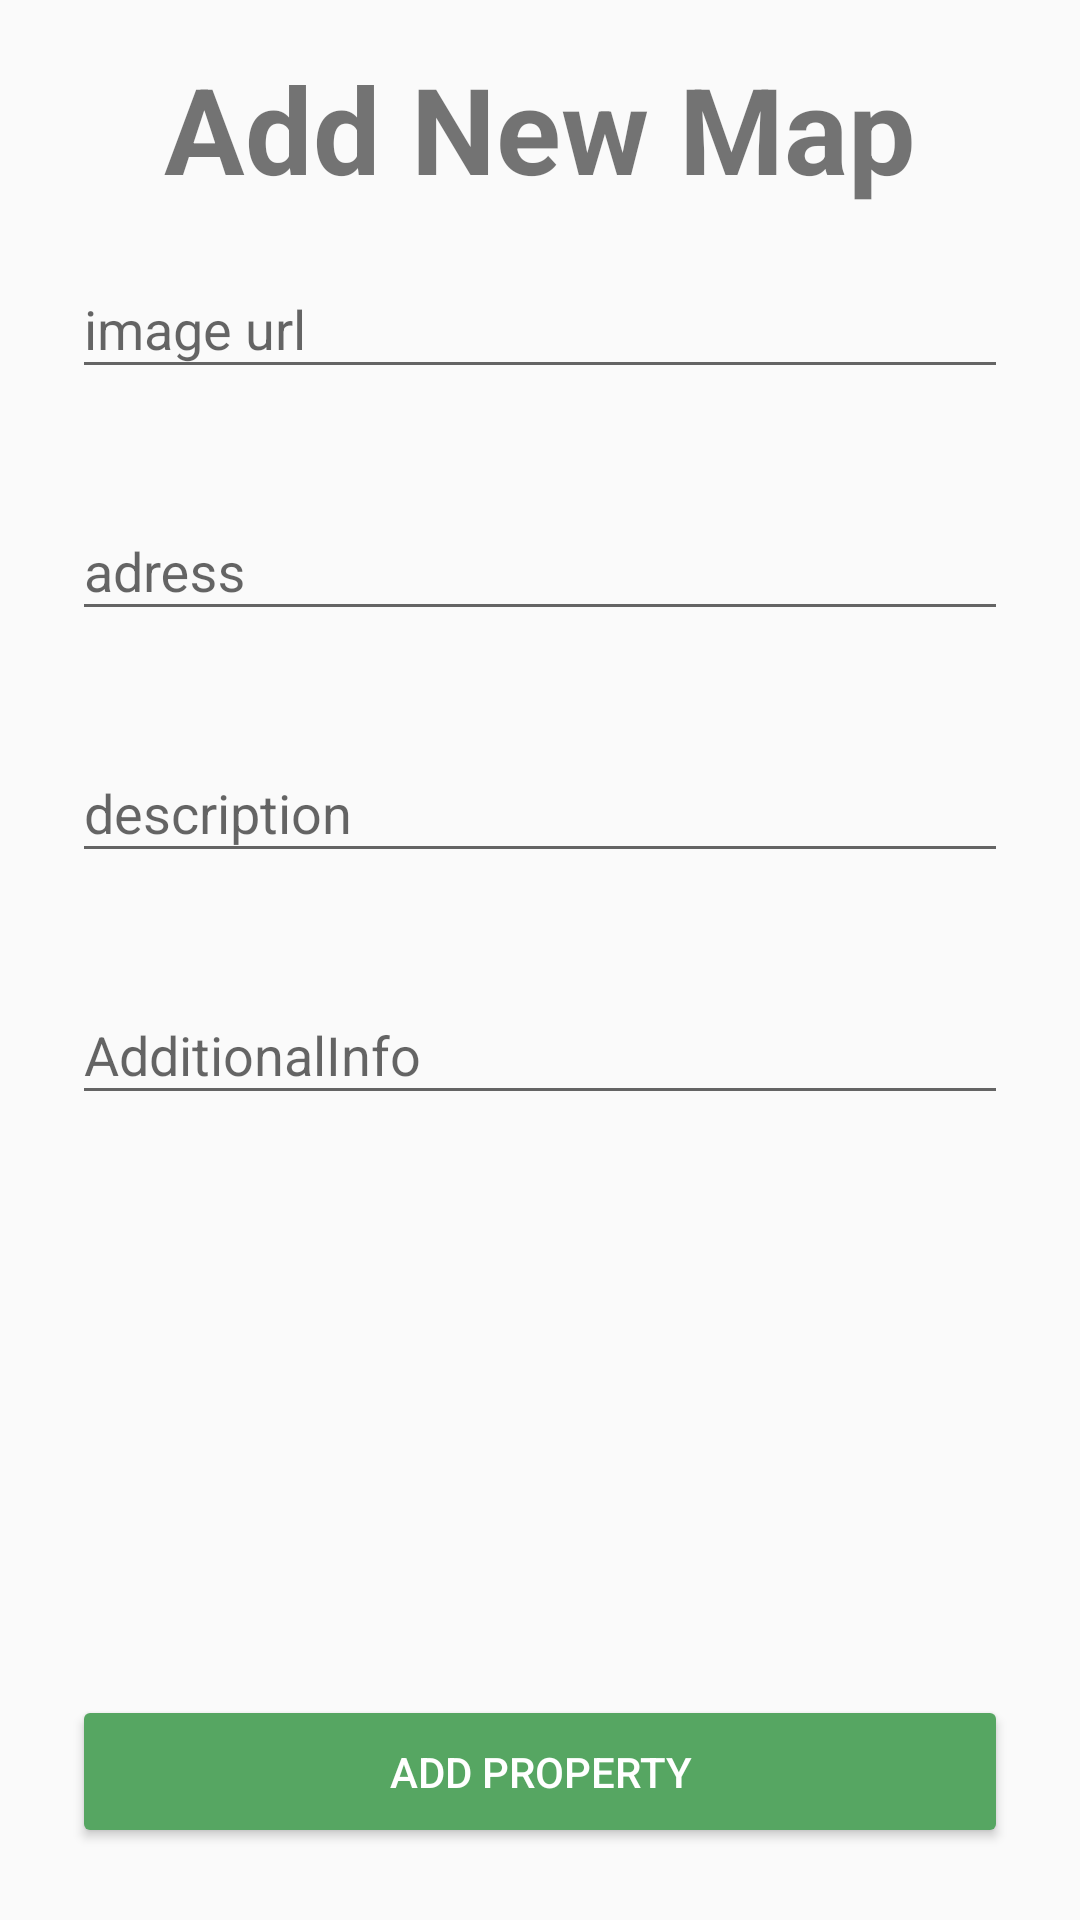

Write the Android layout XML for this screen, with the resource values it uses.
<!-- AndroidManifest.xml: application theme AppTheme -->
<!-- res/layout/activity_add_map.xml -->
<?xml version="1.0" encoding="utf-8"?>
<androidx.constraintlayout.widget.ConstraintLayout
    xmlns:android="http://schemas.android.com/apk/res/android"
    xmlns:app="http://schemas.android.com/apk/res-auto"
    xmlns:tools="http://schemas.android.com/tools"
    android:layout_width="match_parent"
    android:layout_height="match_parent"
    android:id="@+id/mAddPlaceLayout"
    android:padding="16dp">

    <TextView
        android:id="@+id/tv_add_property"
        android:layout_width="wrap_content"
        android:layout_height="wrap_content"
        android:text="Add New Map"
        android:textSize="40sp"
        android:textStyle="bold"
        app:layout_constraintEnd_toEndOf="parent"
        app:layout_constraintStart_toStartOf="parent"
        app:layout_constraintTop_toTopOf="parent" />

    <com.google.android.material.textfield.TextInputLayout
        android:id="@+id/imageLayout"
        app:boxBackgroundColor="@color/design_default_color_background"
        app:errorEnabled="true"
        android:layout_margin="8dp"
        app:layout_constraintTop_toBottomOf="@id/tv_add_property"
        app:layout_constraintLeft_toLeftOf="parent"
        app:layout_constraintRight_toRightOf="parent"
        android:layout_width="match_parent"
        android:layout_height="wrap_content">

        <com.google.android.material.textfield.TextInputEditText
            android:id="@+id/imageView"
            android:hint="@string/image_url"
            android:layout_width="match_parent"
            android:layout_height="wrap_content"/>

    </com.google.android.material.textfield.TextInputLayout>

    <com.google.android.material.textfield.TextInputLayout
        android:id="@+id/textAddress"
        app:boxBackgroundColor="@color/design_default_color_background"
        app:errorEnabled="true"
        android:layout_margin="8dp"
        app:layout_constraintTop_toBottomOf="@id/imageLayout"
        app:layout_constraintLeft_toLeftOf="parent"
        app:layout_constraintRight_toRightOf="parent"
        android:layout_width="match_parent"
        android:layout_height="wrap_content">

        <com.google.android.material.textfield.TextInputEditText
            android:hint="@string/adress"
            android:inputType="text"
            android:layout_width="match_parent"
            android:layout_height="wrap_content"/>

    </com.google.android.material.textfield.TextInputLayout>

    <com.google.android.material.textfield.TextInputLayout
        android:id="@+id/textDescription"
        app:boxBackgroundColor="@color/design_default_color_background"
        app:errorEnabled="true"
        android:layout_margin="8dp"
        app:layout_constraintTop_toBottomOf="@id/textAddress"
        app:layout_constraintLeft_toLeftOf="parent"
        app:layout_constraintRight_toRightOf="parent"
        android:layout_width="match_parent"
        android:layout_height="wrap_content">

        <com.google.android.material.textfield.TextInputEditText
            android:hint="@string/description"
            android:inputType="text"
            android:layout_width="match_parent"
            android:layout_height="wrap_content"/>

    </com.google.android.material.textfield.TextInputLayout>

    <com.google.android.material.textfield.TextInputLayout
        android:id="@+id/textAdditionalInfo"
        app:boxBackgroundColor="@color/design_default_color_background"
        app:errorEnabled="true"
        android:layout_margin="8dp"
        app:layout_constraintTop_toBottomOf="@id/textDescription"
        app:layout_constraintLeft_toLeftOf="parent"
        app:layout_constraintRight_toRightOf="parent"
        app:counterMaxLength="12"
        android:layout_width="match_parent"
        android:layout_height="wrap_content">

        <com.google.android.material.textfield.TextInputEditText
            android:hint="@string/additionalinfo"
            android:inputType="text"
            android:layout_width="match_parent"
            android:layout_height="wrap_content"/>

    </com.google.android.material.textfield.TextInputLayout>



    <Button
        android:padding="16dp"
        style="@style/Widget.AppCompat.Button.Colored"
        android:id="@+id/btn_property_add"
        android:text="@string/add_property"
        android:layout_margin="8dp"
        app:layout_constraintStart_toStartOf="parent"
        app:layout_constraintEnd_toEndOf="parent"
        app:layout_constraintBottom_toBottomOf="parent"
        android:layout_width="match_parent"
        android:layout_height="wrap_content"/>

    <ProgressBar
        android:id="@+id/pb_add_property"
        app:layout_constraintTop_toTopOf="parent"
        app:layout_constraintBottom_toBottomOf="parent"
        app:layout_constraintStart_toStartOf="parent"
        app:layout_constraintEnd_toEndOf="parent"
        android:layout_width="wrap_content"
        android:layout_height="wrap_content"/>

</androidx.constraintlayout.widget.ConstraintLayout>
<!-- resources referenced by this layout -->
<resources>
  <string name="add_property">Add property</string>
  <string name="additionalinfo">AdditionalInfo</string>
  <string name="adress">adress</string>
  <string name="description">description</string>
  <string name="image_url">image url</string>
  <style name="AppTheme" parent="Theme.AppCompat.Light.DarkActionBar">
          
          <item name="colorPrimary">@color/colorPrimary</item>
          <item name="colorPrimaryDark">@color/colorPrimaryDark</item>
          <item name="colorAccent">@color/colorAccent</item>
      </style>
  <color name="colorPrimary">#008577 </color>
  <color name="colorPrimaryDark">#C70505</color>
  <color name="colorAccent">#56A662</color>
</resources>
